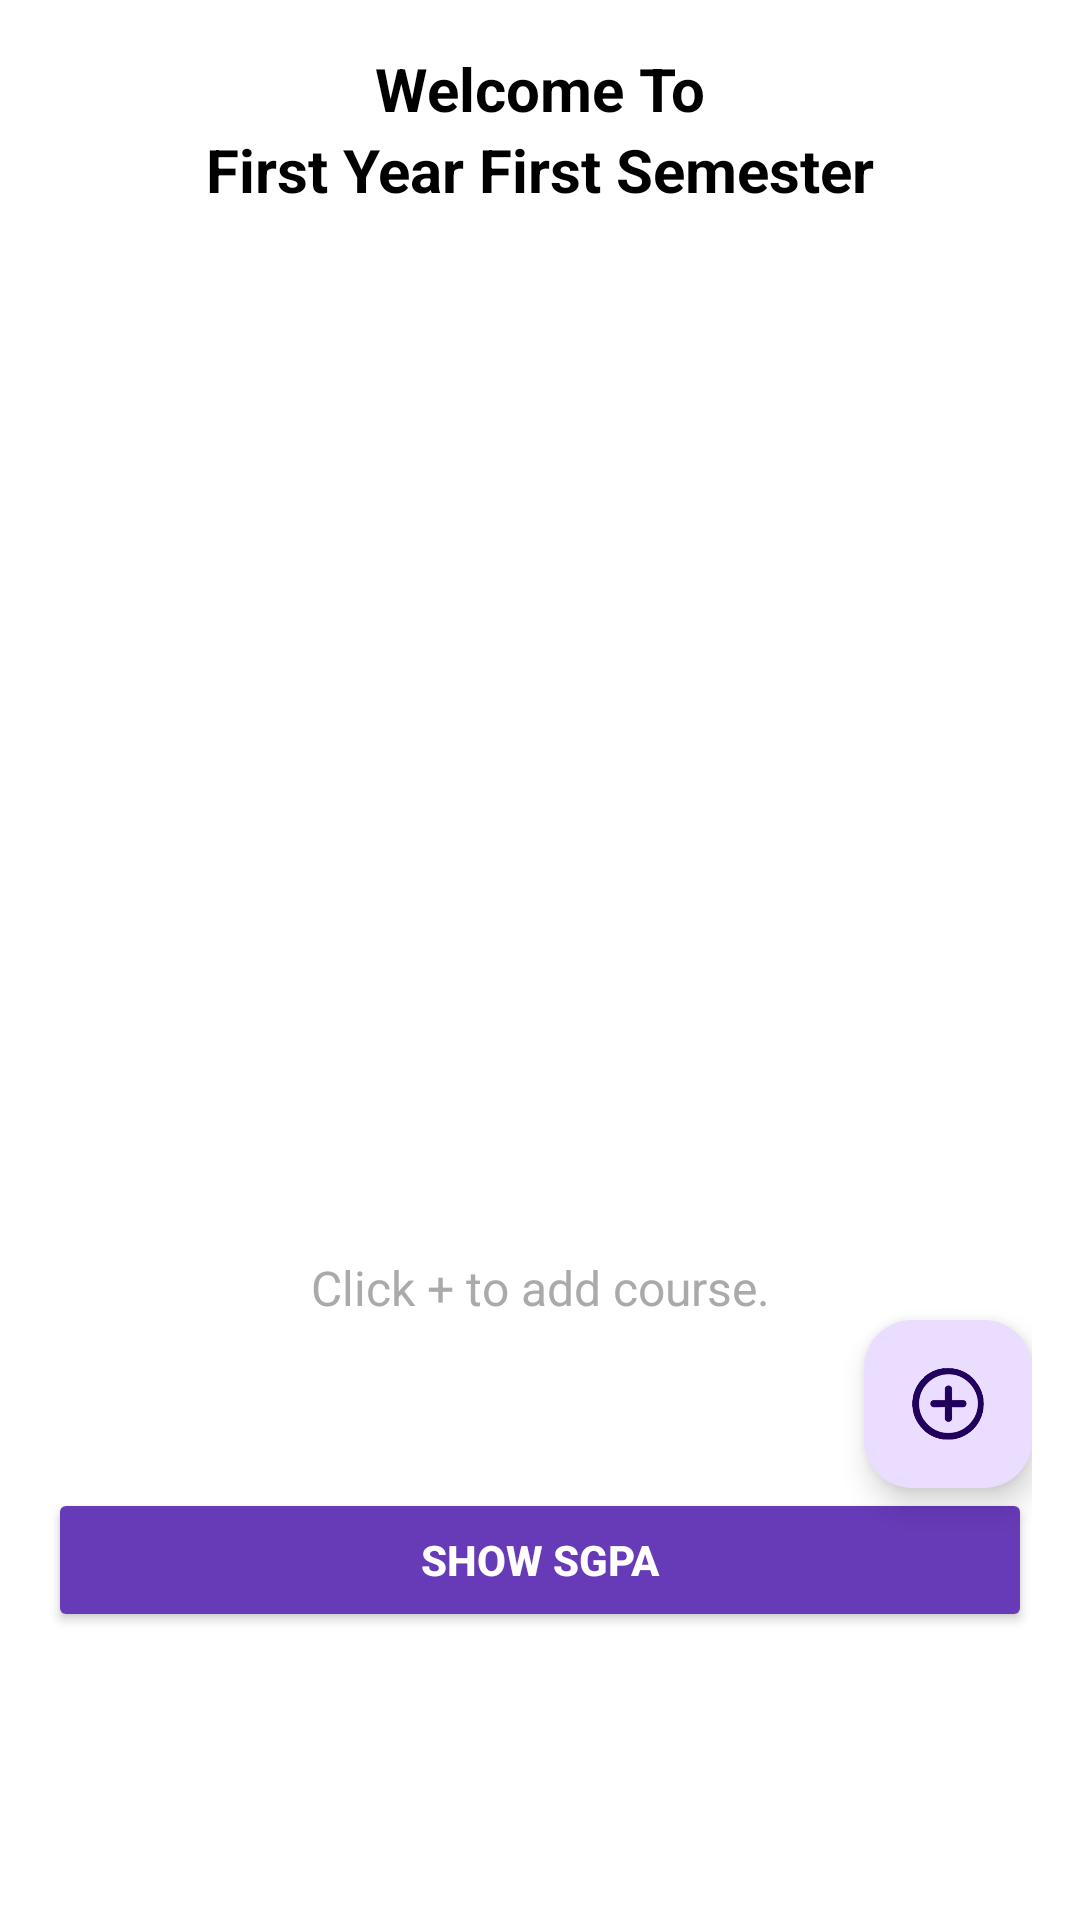

This screen was rendered from an Android layout file. Write that file and the resources it references.
<!-- AndroidManifest.xml: application theme Theme.CGPACalcutator -->
<!-- res/layout/activity_semester.xml -->
<?xml version="1.0" encoding="utf-8"?>
<LinearLayout xmlns:android="http://schemas.android.com/apk/res/android"
    xmlns:tools="http://schemas.android.com/tools"
    android:layout_width="match_parent"
    android:layout_height="match_parent"
    android:orientation="vertical"
    android:background="@color/white"
    android:padding="16dp">

    
    <LinearLayout
        android:layout_width="match_parent"
        android:layout_height="wrap_content"
        android:orientation="vertical"

        >
        <TextView
            android:layout_width="match_parent"
            android:layout_height="wrap_content"
            android:text="Welcome To"
            android:textSize="20sp"
            android:textStyle="bold"
            android:textColor="@color/black"
            android:gravity="center"
            />

        <TextView
            android:id="@+id/tvSemesterTitle"
            android:layout_width="match_parent"
            android:layout_height="wrap_content"
            android:text="First Year First Semester"
            android:textSize="20sp"
            android:textColor="@color/black"
            android:textStyle="bold"
            android:gravity="center"
            />
    </LinearLayout>

    
    <androidx.recyclerview.widget.RecyclerView
        android:id="@+id/recyclerViewCourses"
        android:layout_width="match_parent"
        android:layout_height="wrap_content"
        android:layout_marginTop="16dp"
        android:layout_weight="1"
        tools:ignore="NotSibling" />

    
    <TextView
        android:id="@+id/tvAddCourseHint"
        android:layout_width="match_parent"
        android:layout_height="wrap_content"
        android:text="Click + to add course."
        android:textSize="16sp"
        android:gravity="center"
        android:layout_marginTop="8dp"
        android:textColor="@android:color/darker_gray"/>

    
    <com.google.android.material.floatingactionbutton.FloatingActionButton
        android:id="@+id/btnAddCourse"
        android:layout_width="match_parent"
        android:layout_height="wrap_content"
        android:layout_gravity="right"
        android:src="@drawable/add_icon"
        tools:ignore="SpeakableTextPresentCheck" />

    
    <Button
        android:id="@+id/btnShowSGPA"
        android:layout_width="match_parent"
        android:layout_height="wrap_content"
        android:text="Show SGPA"
        android:textStyle="bold"
        android:backgroundTint="@color/purple_500"
        android:textColor="@android:color/white"
        android:gravity="center"
        android:layout_marginBottom="80dp"/>

</LinearLayout>
<!-- resources referenced by this layout -->
<resources>
  <color name="black">#FF000000</color>
  <color name="purple_500">#673AB7</color>
  <color name="white">#FFFFFFFF</color>
  <!-- drawable add_icon: png bitmap (drawable, 94485 bytes) -->
  <style name="Theme.CGPACalcutator" parent="Base.Theme.CGPACalcutator" />
  <style name="Base.Theme.CGPACalcutator" parent="Theme.Material3.DayNight.NoActionBar">
          
          
      </style>
</resources>
